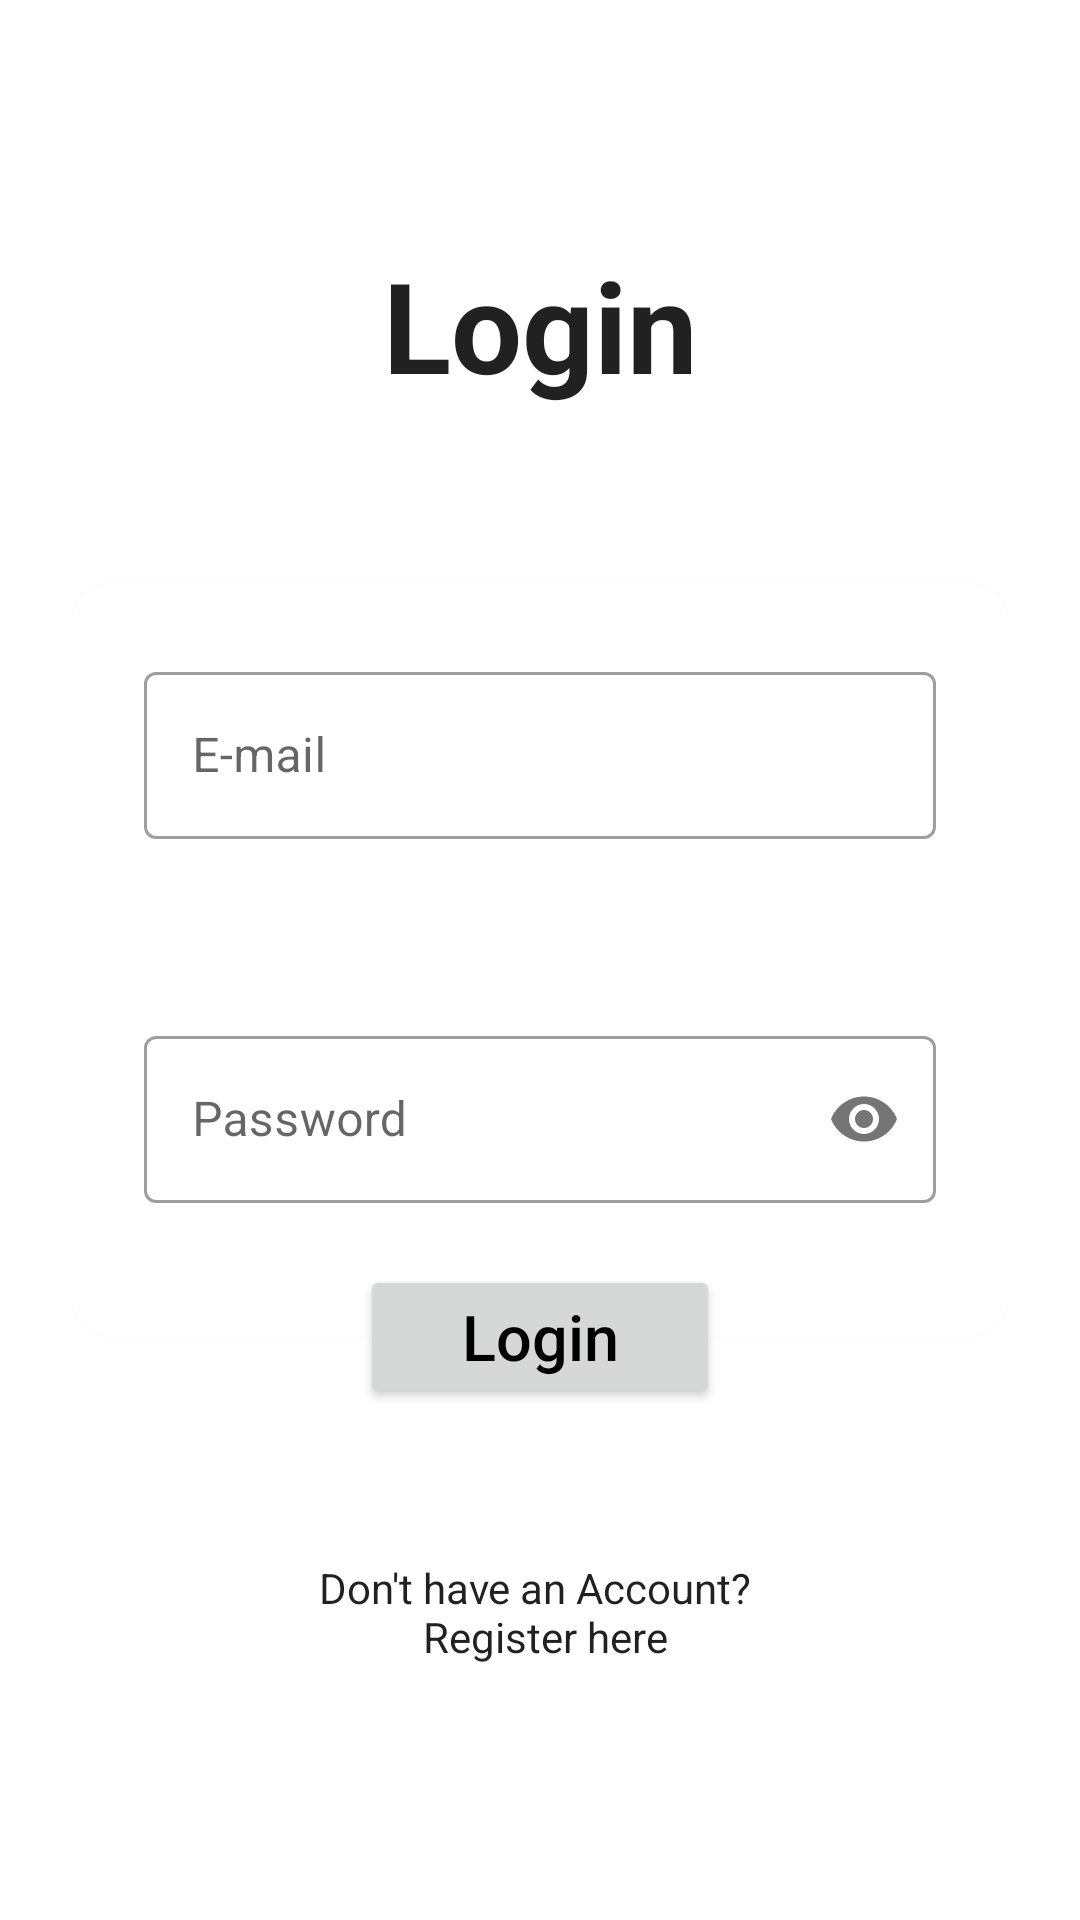

Reconstruct the res/layout file that produces this screen, plus the resources it refers to.
<!-- AndroidManifest.xml: application theme AppTheme -->
<!-- res/layout/activity_login.xml -->
<?xml version="1.0" encoding="utf-8"?>
<RelativeLayout xmlns:android="http://schemas.android.com/apk/res/android"
    xmlns:app="http://schemas.android.com/apk/res-auto"
    xmlns:tools="http://schemas.android.com/tools"
    android:layout_width="match_parent"
    android:layout_height="match_parent"
    tools:context=".Login">

    <TextView
        android:layout_width="match_parent"
        android:layout_height="wrap_content"
        android:gravity="center"
        android:text="@string/login"
        android:layout_marginTop="80dp"
        android:textStyle="bold"
        android:textSize="42sp"/>

    <com.google.android.material.card.MaterialCardView
        android:id="@+id/card"
        android:layout_width="match_parent"
        android:layout_height="wrap_content"
        android:layout_centerInParent="true"
        android:layout_margin="24dp"
        app:cardCornerRadius="12dp"
        android:elevation="2dp">

        <LinearLayout
            android:layout_width="match_parent"
            android:layout_height="wrap_content"
            android:orientation="vertical"
            android:layout_margin="24dp">

            <com.google.android.material.textfield.TextInputLayout
                android:id="@+id/email_input"
                android:layout_width="match_parent"
                android:layout_height="wrap_content"
                app:hintEnabled="true"
                app:errorEnabled="true"
                android:hint="@string/e_mail"
                android:nextFocusDown="@id/password_input"
                style="@style/Widget.MaterialComponents.TextInputLayout.OutlinedBox">

                <com.google.android.material.textfield.TextInputEditText
                    android:layout_width="match_parent"
                    android:layout_height="wrap_content"
                    android:drawableEnd="@drawable/ic_outline_email_24"
                    android:inputType="textEmailAddress"/>

            </com.google.android.material.textfield.TextInputLayout>

            <Space
                android:layout_width="match_parent"
                android:layout_height="40dp"/>

            <com.google.android.material.textfield.TextInputLayout
                android:id="@+id/password_input"
                android:layout_width="match_parent"
                android:layout_height="wrap_content"
                app:hintEnabled="true"
                app:errorEnabled="true"
                app:passwordToggleEnabled="true"
                android:hint="@string/password"
                android:nextFocusDown="@id/login_bt"
                style="@style/Widget.MaterialComponents.TextInputLayout.OutlinedBox">

                <com.google.android.material.textfield.TextInputEditText
                    android:layout_width="match_parent"
                    android:layout_height="wrap_content"
                    android:inputType="textPassword"/>

            </com.google.android.material.textfield.TextInputLayout>

        </LinearLayout>

    </com.google.android.material.card.MaterialCardView>

    <Button
        android:id="@+id/login_bt"
        android:layout_width="120dp"
        android:layout_height="wrap_content"
        android:layout_below="@+id/card"
        android:layout_marginTop="-48dp"
        android:padding="6dp"
        android:layout_centerHorizontal="true"
        android:text="@string/login"
        android:textColor="@android:color/black"
        android:textAllCaps="false"
        android:textSize="21sp"/>

    <TextView
        android:id="@+id/register_here"
        android:layout_width="match_parent"
        android:layout_height="wrap_content"
        android:layout_below="@+id/login_bt"
        android:layout_marginTop="50dp"
        android:text="@string/don_t_have_an_account_n_register_here"
        android:gravity="center"/>

</RelativeLayout>
<!-- resources referenced by this layout -->
<resources>
  <string name="don_t_have_an_account_n_register_here">Don\'t have an Account? \n Register here</string>
  <string name="e_mail">E-mail</string>
  <string name="login">Login</string>
  <string name="password">Password</string>
  <style name="AppTheme" parent="Theme.MaterialComponents.DayNight.NoActionBar">
          
          <item name="colorPrimary">@color/colorPrimary</item>
          <item name="colorPrimaryDark">@color/colorPrimaryDark</item>
          <item name="colorAccent">@color/colorAccent</item>
          <item name="android:textColor">?android:textColorPrimary</item>
      </style>
  <!-- not gathered from this repository: default colours our renderer supplied (Android Studio template values) -->
  <color name="colorPrimary">#FF6200EE</color>
  <color name="colorPrimaryDark">#FF3700B3</color>
  <color name="colorAccent">#FF03DAC5</color>
</resources>
